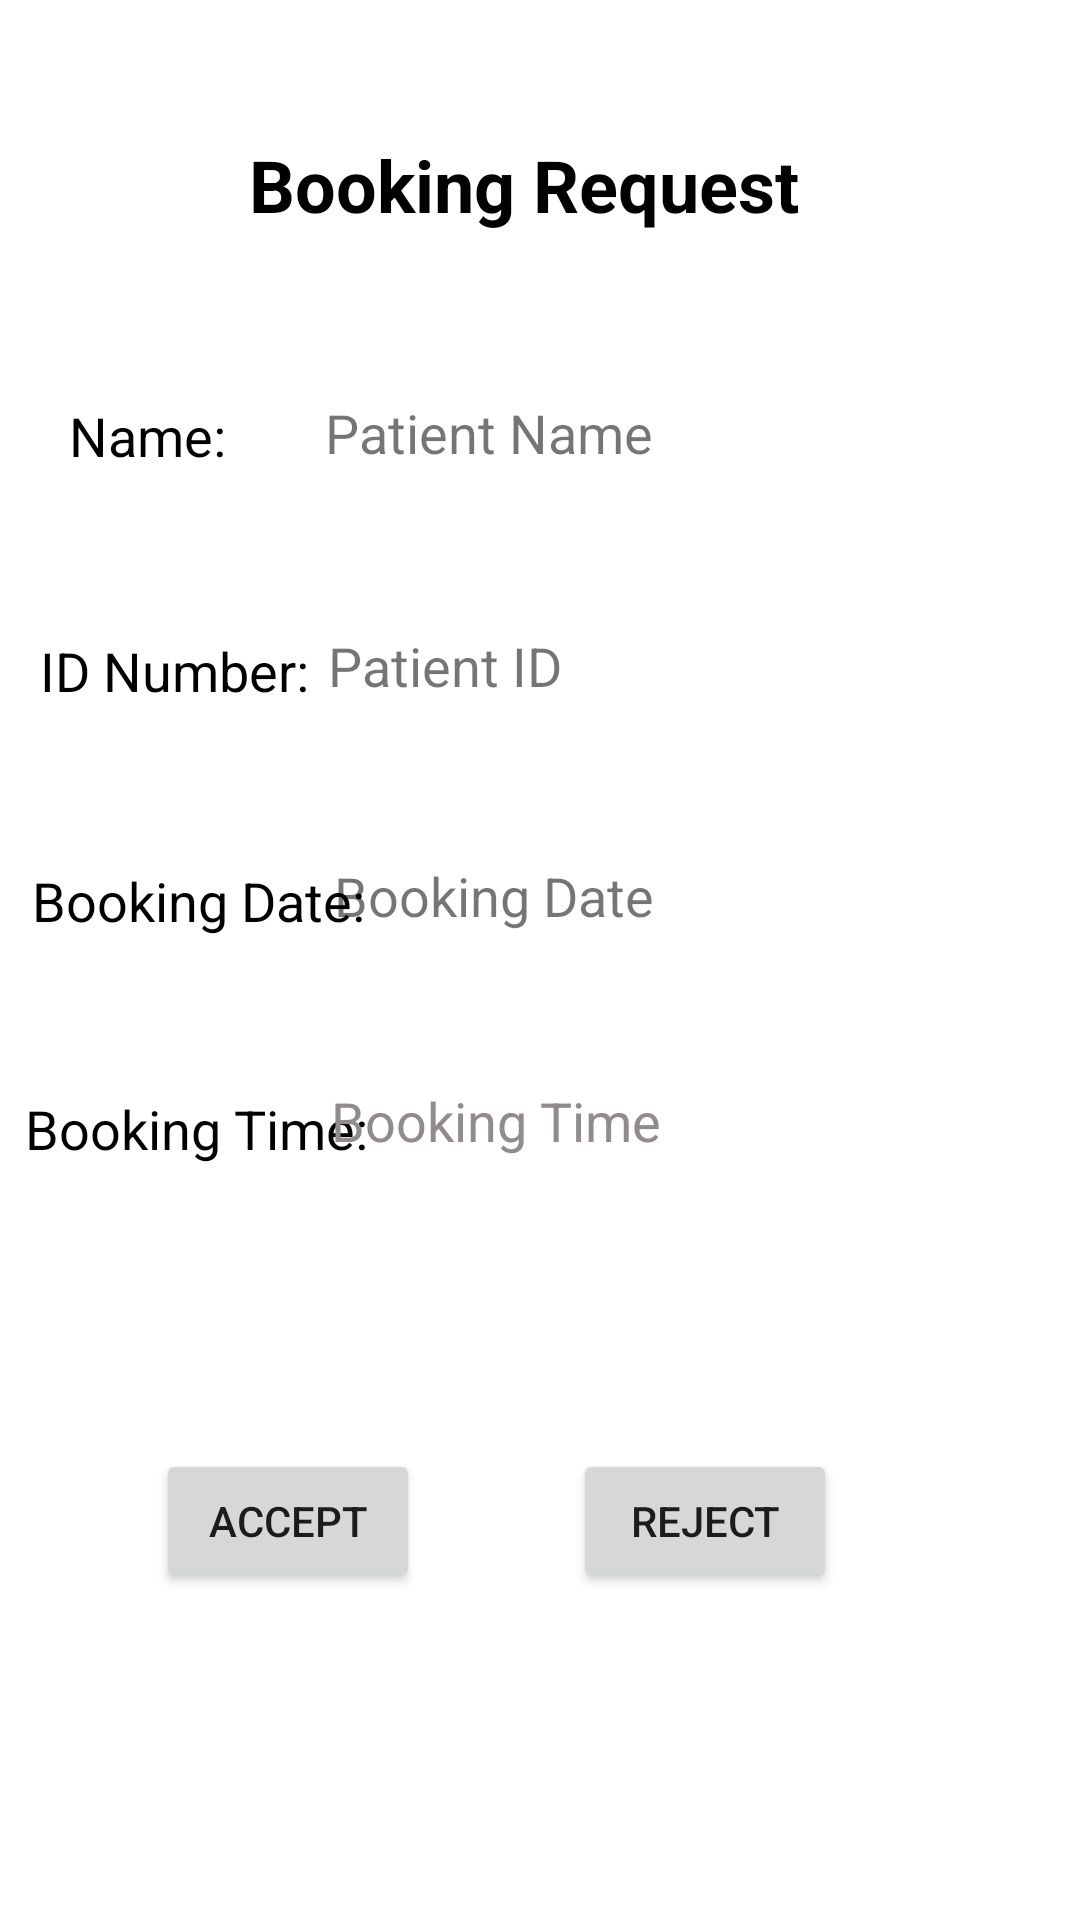

Android layout source for this screen:
<!-- AndroidManifest.xml: application theme AppTheme -->
<!-- res/layout/activity_d_booking_details.xml -->
<?xml version="1.0" encoding="utf-8"?>
<androidx.constraintlayout.widget.ConstraintLayout xmlns:android="http://schemas.android.com/apk/res/android"
    xmlns:app="http://schemas.android.com/apk/res-auto"
    xmlns:tools="http://schemas.android.com/tools"
    android:layout_width="match_parent"
    android:layout_height="match_parent"
    tools:context=".DBookingDetails">

    <TextView
        android:id="@+id/textView11"
        android:layout_width="318dp"
        android:layout_height="114dp"
        android:gravity="center"
        android:text="Booking Request"
        android:textColor="#000000"
        android:textSize="24sp"
        android:textStyle="bold"
        app:layout_constraintBottom_toBottomOf="parent"
        app:layout_constraintEnd_toEndOf="parent"
        app:layout_constraintHorizontal_bias="0.376"
        app:layout_constraintStart_toStartOf="parent"
        app:layout_constraintTop_toTopOf="parent"
        app:layout_constraintVertical_bias="0.009" />

    <TextView
        android:id="@+id/nameTitleText"
        android:layout_width="wrap_content"
        android:layout_height="wrap_content"
        android:text="Name: "
        android:textColor="@android:color/black"
        android:textSize="18sp"
        app:layout_constraintBottom_toBottomOf="parent"
        app:layout_constraintEnd_toEndOf="parent"
        app:layout_constraintHorizontal_bias="0.076"
        app:layout_constraintStart_toStartOf="parent"
        app:layout_constraintTop_toTopOf="parent"
        app:layout_constraintVertical_bias="0.216" />

    <TextView
        android:id="@+id/headingID"
        android:layout_width="wrap_content"
        android:layout_height="wrap_content"
        android:text="ID Number: "
        android:textColor="@android:color/black"
        android:textSize="18sp"
        app:layout_constraintBottom_toBottomOf="parent"
        app:layout_constraintEnd_toEndOf="parent"
        app:layout_constraintHorizontal_bias="0.05"
        app:layout_constraintStart_toStartOf="parent"
        app:layout_constraintTop_toTopOf="parent"
        app:layout_constraintVertical_bias="0.343" />

    <TextView
        android:id="@+id/headingDate"
        android:layout_width="wrap_content"
        android:layout_height="wrap_content"
        android:text="Booking Date: "
        android:textColor="@android:color/black"
        android:textSize="18sp"
        app:layout_constraintBottom_toBottomOf="parent"
        app:layout_constraintEnd_toEndOf="parent"
        app:layout_constraintHorizontal_bias="0.043"
        app:layout_constraintStart_toStartOf="parent"
        app:layout_constraintTop_toTopOf="parent"
        app:layout_constraintVertical_bias="0.468" />

    <TextView
        android:id="@+id/headingTime"
        android:layout_width="wrap_content"
        android:layout_height="wrap_content"
        android:text="Booking Time: "
        android:textColor="@android:color/black"
        android:textSize="18sp"
        app:layout_constraintBottom_toBottomOf="parent"
        app:layout_constraintEnd_toEndOf="parent"
        app:layout_constraintHorizontal_bias="0.034"
        app:layout_constraintStart_toStartOf="parent"
        app:layout_constraintTop_toTopOf="parent"
        app:layout_constraintVertical_bias="0.591" />

    <TextView
        android:id="@+id/date"
        android:layout_width="230dp"
        android:layout_height="52dp"
        android:text="Booking Date"
        android:textSize="18sp"
        app:layout_constraintBottom_toBottomOf="parent"
        app:layout_constraintEnd_toEndOf="parent"
        app:layout_constraintHorizontal_bias="0.856"
        app:layout_constraintStart_toStartOf="parent"
        app:layout_constraintTop_toTopOf="parent"
        app:layout_constraintVertical_bias="0.487" />

    <TextView
        android:id="@+id/time"
        android:layout_width="231dp"
        android:layout_height="58dp"
        android:text="Booking Time"
        android:textColor="#918B8B"
        android:textSize="18sp"
        app:layout_constraintBottom_toBottomOf="parent"
        app:layout_constraintEnd_toEndOf="parent"
        app:layout_constraintHorizontal_bias="0.855"
        app:layout_constraintStart_toStartOf="parent"
        app:layout_constraintTop_toTopOf="parent"
        app:layout_constraintVertical_bias="0.621" />

    <TextView
        android:id="@+id/name"
        android:layout_width="227dp"
        android:layout_height="59dp"
        android:text="Patient Name"
        android:textSize="18sp"
        app:layout_constraintBottom_toBottomOf="parent"
        app:layout_constraintEnd_toEndOf="parent"
        app:layout_constraintHorizontal_bias="0.815"
        app:layout_constraintStart_toStartOf="parent"
        app:layout_constraintTop_toTopOf="parent"
        app:layout_constraintVertical_bias="0.227" />

    <TextView
        android:id="@+id/id"
        android:layout_width="232dp"
        android:layout_height="54dp"
        android:text="Patient ID"
        android:textSize="18sp"
        app:layout_constraintBottom_toBottomOf="parent"
        app:layout_constraintEnd_toEndOf="parent"
        app:layout_constraintHorizontal_bias="0.854"
        app:layout_constraintStart_toStartOf="parent"
        app:layout_constraintTop_toTopOf="parent"
        app:layout_constraintVertical_bias="0.358" />

    <Button
        android:id="@+id/accept"
        android:layout_width="wrap_content"
        android:layout_height="wrap_content"
        android:text="Accept"
        app:layout_constraintBottom_toBottomOf="parent"
        app:layout_constraintEnd_toEndOf="parent"
        app:layout_constraintHorizontal_bias="0.191"
        app:layout_constraintStart_toStartOf="parent"
        app:layout_constraintTop_toTopOf="parent"
        app:layout_constraintVertical_bias="0.816" />

    <Button
        android:id="@+id/reject"
        android:layout_width="wrap_content"
        android:layout_height="wrap_content"
        android:text="Reject"
        app:layout_constraintBottom_toBottomOf="parent"
        app:layout_constraintEnd_toEndOf="parent"
        app:layout_constraintHorizontal_bias="0.702"
        app:layout_constraintStart_toStartOf="parent"
        app:layout_constraintTop_toTopOf="parent"
        app:layout_constraintVertical_bias="0.816" />
</androidx.constraintlayout.widget.ConstraintLayout>
<!-- resources referenced by this layout -->
<resources>
  <style name="AppTheme" parent="Theme.MaterialComponents.Light.DarkActionBar">
          
          <item name="colorPrimary">@color/colorPrimary</item>
          <item name="colorPrimaryDark">@color/colorAccent</item>
          <item name="colorAccent">@color/colorPrimaryDark</item>
      </style>
  <color name="colorPrimary">#6200EE</color>
  <color name="colorAccent">#03DAC5</color>
  <color name="colorPrimaryDark">#3700B3</color>
</resources>
